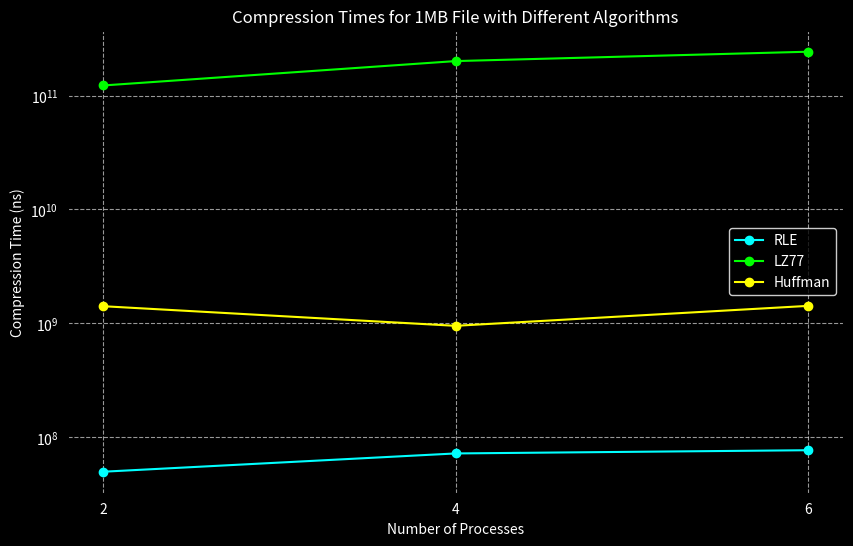

The script that saved this image:
import matplotlib.pyplot as plt

processes = [2, 4, 6]
rle_times = [49836512, 72112601, 76970520]
lz77_times = [122533000000, 200544000000, 242339000000]
huffman_times = [1413933128, 951274635, 1423257192]

plt.figure(figsize=(10, 6), facecolor='black')  
ax = plt.gca() 
ax.set_facecolor('black') 

plt.plot(processes, rle_times, label='RLE', marker='o', color='cyan')
plt.plot(processes, lz77_times, label='LZ77', marker='o', color='lime')
plt.plot(processes, huffman_times, label='Huffman', marker='o', color='yellow')

plt.xlabel('Number of Processes', color='white')
plt.ylabel('Compression Time (ns)', color='white')
plt.title('Compression Times for 1MB File with Different Algorithms', color='white')

plt.yscale('log') 
plt.xticks(processes, color='white')
plt.yticks(color='white')
plt.grid(True, linestyle='--', alpha=0.6, color='white')

plt.legend(facecolor='black', edgecolor='white', labelcolor='white') 

plt.show()

